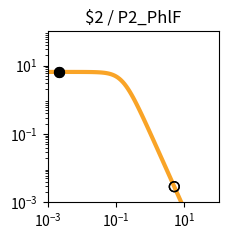

The script that saved this image: (Note: this script raises an exception after producing the figure.)
import matplotlib.pyplot as plt
import matplotlib.ticker as ticker
import numpy as np

fig, ax = plt.subplots(figsize=(2.5,2.5))

plt.xlim(1.000000e-03, 1.000000e+02)
plt.ylim(1.000000e-03, 1.000000e+02)

x = np.array([1.000000e-03,1.122018e-03,1.258925e-03,1.412538e-03,1.584893e-03,1.778279e-03,1.995262e-03,2.238721e-03,2.511886e-03,2.818383e-03,3.162278e-03,3.548134e-03,3.981072e-03,4.466836e-03,5.011872e-03,5.623413e-03,6.309573e-03,7.079458e-03,7.943282e-03,8.912509e-03,1.000000e-02,1.122018e-02,1.258925e-02,1.412538e-02,1.584893e-02,1.778279e-02,1.995262e-02,2.238721e-02,2.511886e-02,2.818383e-02,3.162278e-02,3.548134e-02,3.981072e-02,4.466836e-02,5.011872e-02,5.623413e-02,6.309573e-02,7.079458e-02,7.943282e-02,8.912509e-02,1.000000e-01,1.122018e-01,1.258925e-01,1.412538e-01,1.584893e-01,1.778279e-01,1.995262e-01,2.238721e-01,2.511886e-01,2.818383e-01,3.162278e-01,3.548134e-01,3.981072e-01,4.466836e-01,5.011872e-01,5.623413e-01,6.309573e-01,7.079458e-01,7.943282e-01,8.912509e-01,1.000000e+00,1.122018e+00,1.258925e+00,1.412538e+00,1.584893e+00,1.778279e+00,1.995262e+00,2.238721e+00,2.511886e+00,2.818383e+00,3.162278e+00,3.548134e+00,3.981072e+00,4.466836e+00,5.011872e+00,5.623413e+00,6.309573e+00,7.079458e+00,7.943282e+00,8.912509e+00,1.000000e+01,1.122018e+01,1.258925e+01,1.412538e+01,1.584893e+01,1.778279e+01,1.995262e+01,2.238721e+01,2.511886e+01,2.818383e+01,3.162278e+01,3.548134e+01,3.981072e+01,4.466836e+01,5.011872e+01,5.623413e+01,6.309573e+01,7.079458e+01,7.943282e+01,8.912509e+01,1.000000e+02,])
y = np.array([6.504924e+00,6.504901e+00,6.504872e+00,6.504835e+00,6.504786e+00,6.504723e+00,6.504642e+00,6.504537e+00,6.504401e+00,6.504225e+00,6.503998e+00,6.503703e+00,6.503322e+00,6.502830e+00,6.502192e+00,6.501368e+00,6.500302e+00,6.498923e+00,6.497140e+00,6.494835e+00,6.491855e+00,6.488004e+00,6.483028e+00,6.476602e+00,6.468308e+00,6.457608e+00,6.443818e+00,6.426063e+00,6.403239e+00,6.373948e+00,6.336450e+00,6.288585e+00,6.227724e+00,6.150710e+00,6.053856e+00,5.932986e+00,5.783592e+00,5.601124e+00,5.381470e+00,5.121621e+00,4.820487e+00,4.479722e+00,4.104353e+00,3.702930e+00,3.287010e+00,2.869959e+00,2.465285e+00,2.084943e+00,1.738035e+00,1.430171e+00,1.163529e+00,9.374175e-01,7.490845e-01,5.945482e-01,4.692935e-01,3.687800e-01,2.887645e-01,2.254724e-01,1.756608e-01,1.366142e-01,1.061015e-01,8.231576e-02,6.380909e-02,4.943117e-02,3.827374e-02,2.962316e-02,2.292085e-02,1.773080e-02,1.371346e-02,1.060486e-02,8.200039e-03,6.340014e-03,4.901583e-03,3.789314e-03,2.929329e-03,2.264449e-03,1.750438e-03,1.353080e-03,1.045909e-03,8.084622e-04,6.249165e-04,4.830382e-04,3.733694e-04,2.885987e-04,2.230739e-04,1.724258e-04,1.332769e-04,1.030165e-04,7.962664e-05,6.154738e-05,4.757300e-05,3.677149e-05,2.842247e-05,2.196910e-05,1.698097e-05,1.312541e-05,1.014526e-05,7.841753e-06,6.061265e-06,4.685041e-06,3.621291e-06,])
c = "#f9a427"

hi_x = np.array([2.200000e-03,2.200000e-03,])
hi_y = np.array([6.504555e+00,6.504555e+00,])
lo_x = np.array([5.054300e+00,5.054300e+00,])
lo_y = np.array([2.874631e-03,2.874631e-03,])

plt.loglog(x,y,lw=3,color=c)
plt.scatter(hi_x,hi_y,marker='o',s=50,color='black',zorder=10)
plt.scatter(lo_x,lo_y,marker='o',s=50,edgecolors='black',color='none',zorder=10)

plt.title("$2 / P2_PhlF")

ax.xaxis.set_major_locator(ticker.LogLocator(numticks=3))
ax.yaxis.set_major_locator(ticker.LogLocator(numticks=3))

ax.set_aspect('equal')
plt.tight_layout()

plt.savefig("/home/<user>/output/response_plot_$2_P2_PhlF.png", bbox_inches='tight')
